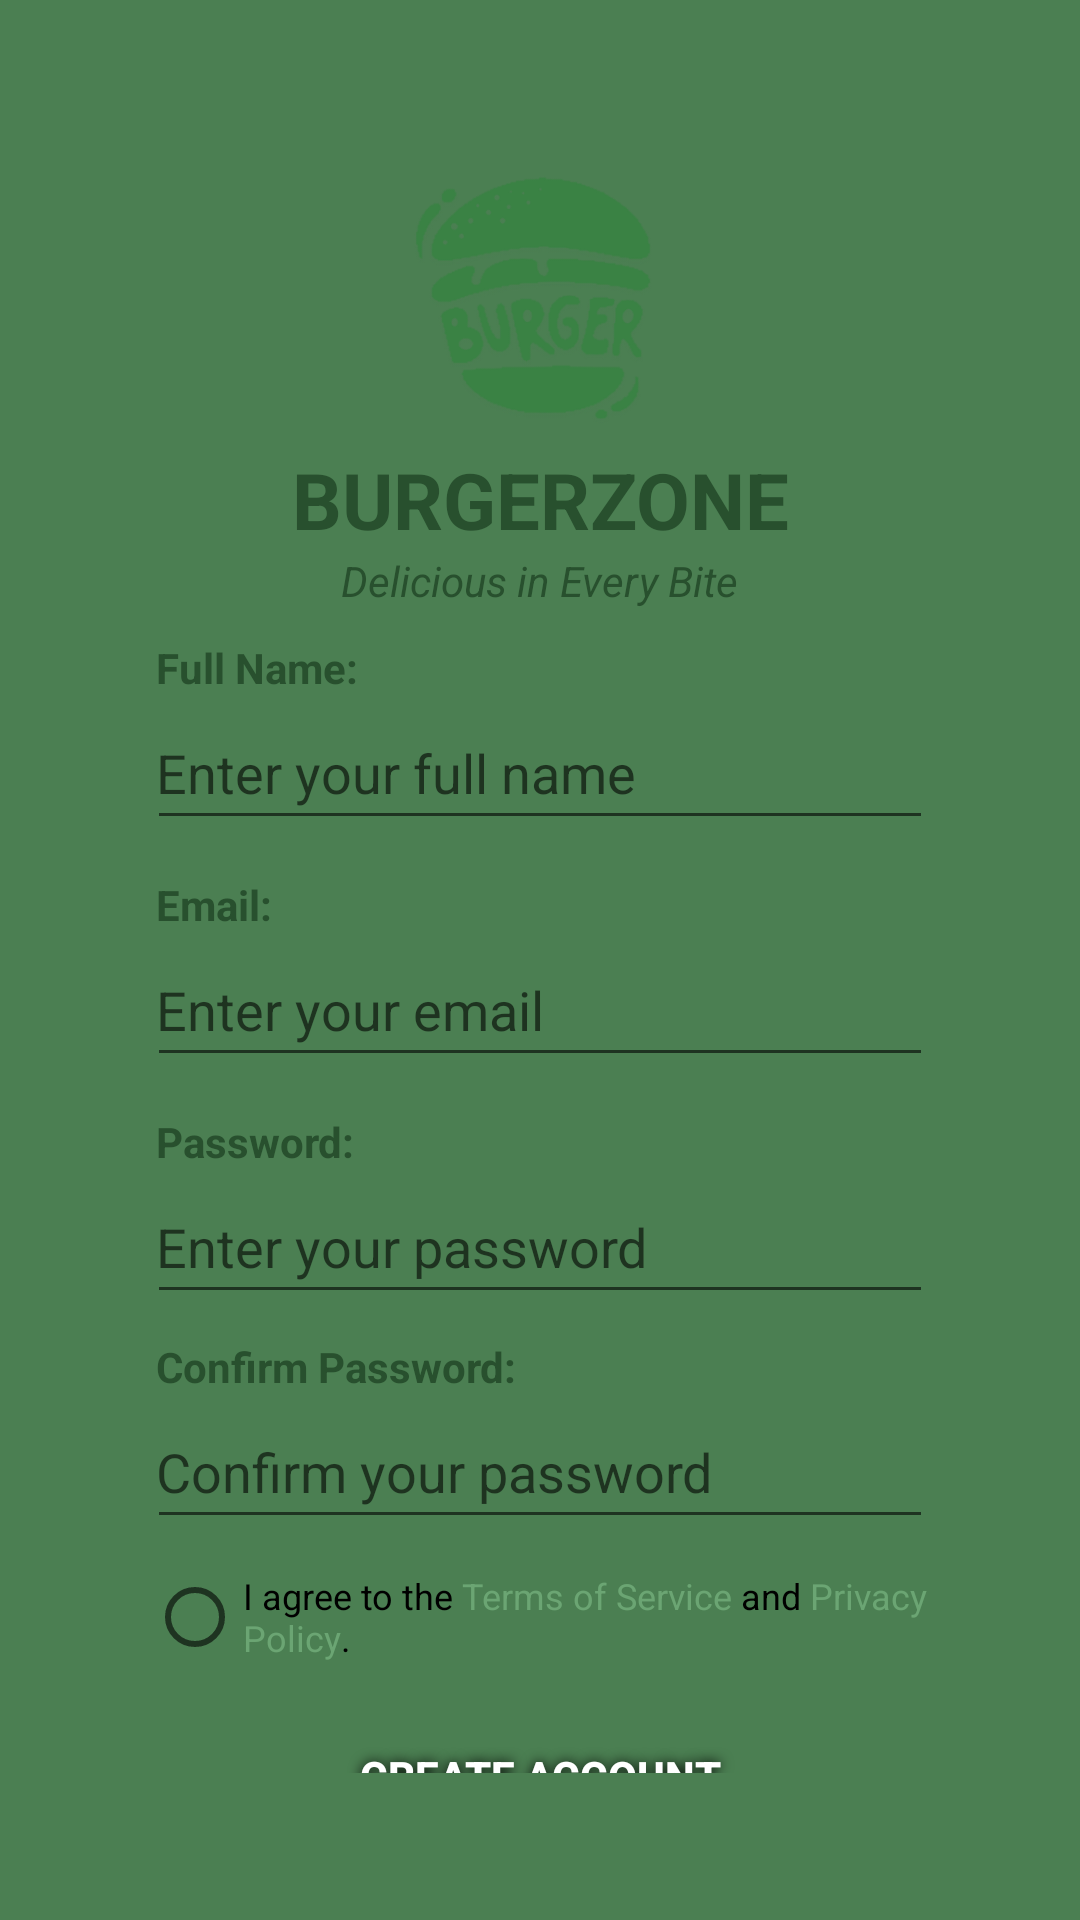

This screen was rendered from an Android layout file. Write that file and the resources it references.
<!-- AndroidManifest.xml: application theme Theme.MADPROJECT -->
<!-- res/layout/register_page.xml -->
<?xml version="1.0" encoding="utf-8"?>
<RelativeLayout xmlns:android="http://schemas.android.com/apk/res/android"
    xmlns:app="http://schemas.android.com/apk/res-auto"
    android:layout_width="match_parent"
    android:layout_height="match_parent"
    android:background="@color/green"
    >

    <LinearLayout
        android:id="@+id/login_card"
        android:layout_width="match_parent"
        android:layout_height="wrap_content"
        android:layout_centerInParent="true"
        android:layout_margin="24dp"
        android:orientation="vertical"
        android:padding="25dp"
        android:background="@drawable/bg_card_rounded"
        android:elevation="6dp">

        <ImageView
            android:layout_width="match_parent"
            android:layout_height="100dp"
            android:contentDescription="BurgerZone Logo"
            android:src="@mipmap/burgerzone_logo_green_foreground" />

        <TextView
            android:layout_width="wrap_content"
            android:layout_height="wrap_content"
            android:text="BURGERZONE"
            android:textSize="26sp"
            android:textStyle="bold"
            android:textColor="@color/darkgreen"
            android:gravity="center"
            android:layout_gravity="center_horizontal" />

        <TextView
            android:layout_width="wrap_content"
            android:layout_height="wrap_content"
            android:layout_gravity="center_horizontal"
            android:layout_marginBottom="10dp"
            android:text="Delicious in Every Bite"
            android:textColor="@color/darkgreen"
            android:textSize="14sp"
            android:textStyle="italic"/>

        <TextView
            android:layout_width="wrap_content"
            android:layout_height="wrap_content"
            android:layout_marginLeft="3dp"
            android:text="Full Name:"
            android:textStyle="bold"
            android:textColor="@color/darkgreen"
            />

        <EditText
            android:layout_width="match_parent"
            android:layout_height="48dp"
            android:hint="Enter your full name"
            android:inputType="textEmailAddress"
            android:paddingHorizontal="3dp"
            android:layout_marginBottom="12dp" />

        <TextView
            android:layout_width="wrap_content"
            android:layout_height="wrap_content"
            android:layout_marginLeft="3dp"
            android:text="Email:"
            android:textStyle="bold"
            android:textColor="@color/darkgreen"
            />

        <EditText
            android:layout_width="match_parent"
            android:layout_height="48dp"
            android:hint="Enter your email"
            android:inputType="textEmailAddress"
            android:paddingHorizontal="3dp"
            android:layout_marginBottom="12dp" />

        <TextView
            android:layout_width="wrap_content"
            android:layout_height="wrap_content"
            android:layout_marginLeft="3dp"
            android:text="Password:"
            android:textStyle="bold"
            android:textColor="@color/darkgreen"
            />

        <EditText
            android:layout_width="match_parent"
            android:layout_height="48dp"
            android:hint="Enter your password"
            android:inputType="textPassword"
            android:paddingHorizontal="3dp"
            android:layout_marginBottom="8dp" />
        <TextView
            android:layout_width="wrap_content"
            android:layout_height="wrap_content"
            android:layout_marginLeft="3dp"
            android:text="Confirm Password:"
            android:textStyle="bold"
            android:textColor="@color/darkgreen"
            />

        <EditText
            android:layout_width="match_parent"
            android:layout_height="48dp"
            android:hint="Confirm your password"
            android:inputType="textPassword"
            android:paddingHorizontal="3dp"
            android:layout_marginBottom="8dp" />

        <RadioButton
            android:layout_width="match_parent"
            android:layout_height="wrap_content"
            android:layout_marginTop="2dp"
            android:layout_marginBottom="10dp"
            android:text="@string/terms_privacy"
            android:textSize="12dp"
            />


        <Button
            style="@style/StandardButton"
            android:layout_width="match_parent"
            android:layout_height="50dp"
            android:text="CREATE ACCOUNT"
            android:textColor="@android:color/white"
            android:backgroundTint="@color/darkgreen"
            android:background="@drawable/bg_card_rounded"
            android:textStyle="bold"
            android:layout_marginBottom="20dp" />

        <TextView
            android:layout_width="match_parent"
            android:layout_height="wrap_content"
            android:text="@string/sign_in"
            android:gravity="center"
            android:textColor="@color/black"
            android:layout_marginTop="10dp" />

    </LinearLayout>

</RelativeLayout>
<!-- resources referenced by this layout -->
<resources>
  <color name="black">#FF000000</color>
  <color name="darkgreen">#28502E</color>
  <color name="green">#4B7F52</color>
  <!-- mipmap burgerzone_logo_green_foreground: webp bitmap (mipmap-hdpi, 9052 bytes) -->
  <string name="sign_in">
      Already have an account?<font color="#6BA573"> Sign In</font>
      </string>
  <string name="terms_privacy">
      I agree to the <font color="#6BA573">Terms of Service</font> and <font color="#6BA573">Privacy Policy</font>.
      </string>
  <style name="StandardButton">
  
          <item name="android:layout_margin">2dp</item>
          <item name="android:textColor">@color/white</item>
          <item name="android:textStyle">bold</item>
          <item name="android:gravity">center</item>
          <item name="background">@drawable/rectangle</item>
          <item name="android:shadowColor">@color/black</item>
          <item name="android:shadowRadius">10</item>
  
      </style>
  <style name="Theme.MADPROJECT" parent="Base.Theme.MADPROJECT" />
  <color name="white">#FFFFFFFF</color>
  <style name="Base.Theme.MADPROJECT" parent="Theme.AppCompat.DayNight.NoActionBar">
          
          
          <item name="android:statusBarColor">@color/green</item>
          <item name="android:navigationBarColor">@color/green</item>
          <item name="colorPrimary">@color/green</item>
          <item name="colorPrimaryDark">@color/darkgreen</item>
      </style>
</resources>
